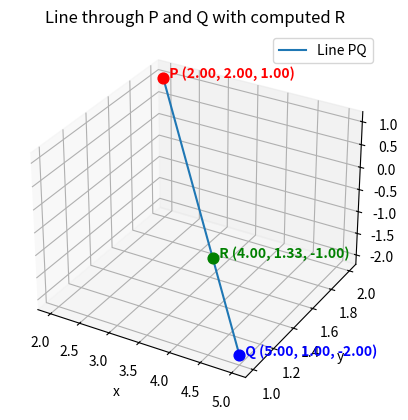

The matplotlib source for this figure:
import numpy as np
import matplotlib.pyplot as plt
from mpl_toolkits.mplot3d import Axes3D  # registers 3D projection

# ---------- Problem data (change if you want to test other examples) ----------
P = (2.0, 2.0, 1.0)    # (Px, Py, Pz)
Q = (5.0, 1.0, -2.0)   # (Qx, Qy, Qz)
Rx_given = 4.0         # known x-coordinate of R (we pivot on x here)

# ---------- helper: row operation in Python ----------
def apply_row_op_py(r1, r2):
    """
    Perform R2 <- R2 - mult * R1 where mult = r2[0] / r1[0].
    r1, r2 are length-3 iterables of numbers.
    Returns (mult, new_r2) where new_r2 is a list of 3 floats.
    If r1[0] == 0, raises ValueError.
    """
    a11 = float(r1[0])
    if abs(a11) < 1e-15:
        raise ValueError("Pivot (r1[0]) is zero; cannot eliminate.")
    mult = float(r2[0]) / a11
    new_r2 = [r2[j] - mult * r1[j] for j in range(3)]
    return mult, new_r2

# ---------- compute direction and check pivot ----------
Px, Py, Pz = P
Qx, Qy, Qz = Q
Dx, Dy, Dz = Qx - Px, Qy - Py, Qz - Pz

if abs(Dx) < 1e-12:
    raise SystemExit("Pivot Dx is zero; this script is pivoting on x. Choose different input or pivot axis.")

# ---------- build M^T rows (numeric with symbolic part in r2 before solving) ----------
# r1 = [Dx, Dy, Dz]
# r2 (before knowing y,z) = [Rx_given - Px, (y-Py), (z-Pz)]
# we will compute t = (Rx_given - Px)/Dx via multiplier
r1 = [Dx, Dy, Dz]
r2_first = Rx_given - Px  # numeric pivot entry

# ---------- get multiplier t (same as parameter) ----------
t = r2_first / Dx   # Exactly same as compute_multiplier
print("Multiplier t = (Rx - Px)/Dx =", t)

# ---------- compute y and z from parametric form X = P + t*D ----------
y = Py + t * Dy
z = Pz + t * Dz
R = (Rx_given, y, z)
print("Computed R = (x, y, z) =", (R[0], R[1], R[2]))

# ---------- now form numeric second row and apply row op in Python to verify ----------
r2 = [r2_first, y - Py, z - Pz]   # numeric second row now
mult_used, new_r2 = apply_row_op_py(r1, r2)

print("\nRow operation details:")
print(" r1 =", r1)
print(" r2 (before) =", r2)
print(" multiplier used =", mult_used)
print(" r2 (after)  =", new_r2)

# check near-zero
tol = 1e-9
if all(abs(v) < tol for v in new_r2):
    print("Verification: second row reduced to zero (rank = 1) within tolerance.")
else:
    print("Warning: second row not exactly zero; values:", new_r2)

# ---------- Plotting (3D) with labels and coordinates ----------
def fmt_coords(pt):
    return f"({pt[0]:.2f}, {pt[1]:.2f}, {pt[2]:.2f})"

N = 101
ts = np.linspace(0.0, 1.0, N)
points = np.array([[Px + t*Dx, Py + t*Dy, Pz + t*Dz] for t in ts])

fig = plt.figure()
ax = fig.add_subplot(111, projection='3d')

# plot the line
ax.plot(points[:,0], points[:,1], points[:,2], label='Line PQ')

# plot points
ax.scatter(*P, color='red', s=60)
ax.text(P[0], P[1], P[2], f"  P {fmt_coords(P)}", color='red', fontsize=10, weight='bold')

ax.scatter(*Q, color='blue', s=60)
ax.text(Q[0], Q[1], Q[2], f"  Q {fmt_coords(Q)}", color='blue', fontsize=10, weight='bold')

ax.scatter(*R, color='green', s=60)
ax.text(R[0], R[1], R[2], f"  R {fmt_coords(R)}", color='green', fontsize=10, weight='bold')

# optional: draw dashed line from R down to x-y plane to help read z (uncomment if you like)
# ax.plot([R[0], R[0]], [R[1], R[1]], [0, R[2]], linestyle='--', linewidth=1)

ax.set_xlabel('x')
ax.set_ylabel('y')
ax.set_zlabel('z')
ax.set_title('Line through P and Q with computed R')
ax.legend()

# save and show
imgfile = "line_3d_python_only.png"
plt.savefig(imgfile, bbox_inches='tight')
print(f"Saved 3D image: {imgfile}")

plt.show()

